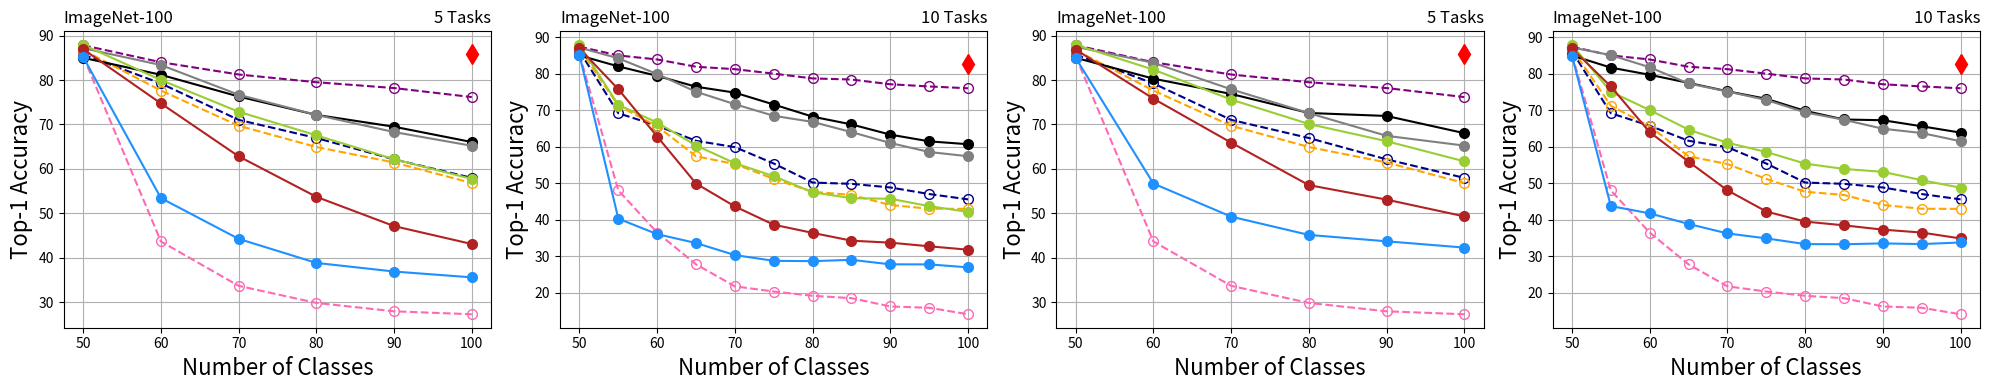

Here is the Python script that generated this plot:
import matplotlib.pyplot as plt

# Example data
num_categories = [50, 60, 70, 80, 90, 100]
ipc = [87.82, 84, 81.24, 79.5, 78.19, 76.16]
podnet = [87.16, 83.37, 76.69, 72.15, 68.29, 65.2]
der = [85, 81.17, 76.29, 72.15, 69.49, 66.04]
ucir = [87.92, 80, 72.86, 67.55, 62.18, 57.74]
coil = [86.92, 74.73, 62.83, 53.72, 47.13, 43.1]
icarl = [85.16, 53.43, 44.26, 38.85, 36.91, 35.6]
lwf = [85.32, 43.67, 33.69, 29.85, 27.96, 27.3]
ssre = [85.72, 79.23, 71.03, 66.95, 62.15, 57.98]
pa2s = [86.72, 77.63, 69.714, 64.925, 61.44, 56.82]

# Plot the results
fig, axs = plt.subplots(nrows=1, ncols=4, figsize=(8/0.8*2, 4))
l,=axs[0].plot([100], [85.8], label='JointCNN', marker='d', markersize=10, color='red')
l0,=axs[0].plot(num_categories, ipc, label='IPC-BYOL', linestyle='--', marker='o', markersize=7,  color='purple',markerfacecolor='none', markeredgewidth=1)
l1,=axs[0].plot(num_categories, ssre, label='SSRE', linestyle='--', marker='o', markersize=7,  color='darkblue',markerfacecolor='none', markeredgewidth=1)
l2,=axs[0].plot(num_categories, pa2s, label='PASS', linestyle='--', marker='o', markersize=7,  color='orange',markerfacecolor='none', markeredgewidth=1)
l3,=axs[0].plot(num_categories, lwf, label='LwF', linestyle='--', marker='o', markersize=7,  color='hotpink',markerfacecolor='none', markeredgewidth=1)
l4,=axs[0].plot(num_categories, der, label='DER', marker='o', markersize=7, color='black')
l5,=axs[0].plot(num_categories, podnet, label='PODNet', marker='o', markersize=7, color='gray')
l6,=axs[0].plot(num_categories, ucir, label='UCIR', marker='o', markersize=7, color='yellowgreen')
l7,=axs[0].plot(num_categories, coil, label='COIL', marker='o', markersize=7, color='firebrick')
l8,=axs[0].plot(num_categories, icarl, label='iCaRL', marker='o', markersize=7, color='dodgerblue')



axs[0].set_xlabel('Number of Classes',fontsize=16)
axs[0].set_ylabel('Top-1 Accuracy',fontsize=16)
axs[0].set_title('ImageNet-100',loc="left",fontsize=12)
axs[0].set_title('5 Tasks',loc="right",fontsize=12)
axs[0].grid(True)


num_categories = [50, 55, 60, 65, 70, 75, 80, 85, 90, 95, 100]
ipc = [87.4, 85, 83.9, 81.9, 81.24, 80.01, 78.7, 78.4, 77.1, 76.5, 76]
podnet = [87.16, 84.22, 79.9, 75.05, 71.63, 68.45, 66.78, 63.98, 61, 58.53, 57.36]
der = [85, 82, 79.4, 76.43, 74.8, 71.55, 68.22, 66.09, 63.29, 61.45, 60.66]
ucir = [87.92, 71.45, 66.6, 60.31, 55.46, 51.89, 47.48, 45.86, 45.71, 43.68, 42.1]
coil = [86.92, 75.75, 62.77, 49.88, 43.6, 38.59, 36.35, 34.21, 33.67, 32.67, 31.74]
icarl = [85.16, 40.25, 36, 33.57, 30.26, 28.69, 28.6, 28.96, 27.73, 27.71, 26.9]
lwf = [85.32, 48, 36.43, 27.72, 21.69, 20.27, 19.1, 18.45, 16.18, 15.81, 14.04]
ssre = [86.2, 69.16, 65.73, 61.6, 59.86, 55.37, 50.15, 49.8, 48.8, 47, 45.54]
pa2s = [86.88, 71.2, 65.6, 57.35384615, 55.22857143, 51.14666667, 47.625, 46.75294118, 44, 42.96842105, 42.94]

axs[1].plot([100], [82.7], label='JointCNN', marker='d', markersize=10, color='red')
axs[1].plot(num_categories, ipc, label='IPC-BYOL', linestyle='--', marker='o', markersize=7, color='purple',markerfacecolor='none', markeredgewidth=1)
axs[1].plot(num_categories, ssre, label='SSRE', linestyle='--', marker='o', markersize=7, color='darkblue',markerfacecolor='none', markeredgewidth=1)
axs[1].plot(num_categories, pa2s, label='PASS', linestyle='--', marker='o', markersize=7, color='orange',markerfacecolor='none', markeredgewidth=1)
axs[1].plot(num_categories, lwf, label='LwF', linestyle='--', marker='o', markersize=7, color='hotpink',markerfacecolor='none', markeredgewidth=1)

axs[1].plot(num_categories, der, label='DER', marker='o', markersize=7,color='black')
axs[1].plot(num_categories, podnet, label='PODNet', marker='o', markersize=7,color='gray')
axs[1].plot(num_categories, ucir, label='UCIR', marker='o', markersize=7,color='yellowgreen')
axs[1].plot(num_categories, coil, label='COIL', marker='o', markersize=7,color='firebrick')
axs[1].plot(num_categories, icarl, label='iCaRL', marker='o', markersize=7,color='dodgerblue')


axs[1].set_xlabel('Number of Classes',fontsize=16)
axs[1].set_ylabel('Top-1 Accuracy',fontsize=16)
axs[1].set_title('ImageNet-100',loc="left",fontsize=12)
axs[1].set_title('10 Tasks',loc="right",fontsize=12)

axs[1].grid(True)



num_categories = [50, 60, 70, 80, 90, 100]
ipc = [87.82, 84, 81.24, 79.5, 78.19, 76.16]
podnet = [87.48, 83.87, 77.91, 72.55, 67.44, 65.24]
der = [85, 80.3, 76.86, 72.58, 71.91, 68.04]
ucir = [87.92, 82.33, 75.6, 70.1, 66.24, 61.7]
coil = [86.84, 75.8, 65.91, 56.35, 53.09, 49.32]
icarl = [84.96, 56.7, 49.26, 45.15, 43.71, 42.3]
lwf = [85.32, 43.67, 33.69, 29.85, 27.96, 27.3]
ssre = [ 85.72, 79.23, 71.03, 66.95, 62.15, 57.98]
pa2s = [86.72, 77.63, 69.714, 64.925, 61.44, 56.82]








axs[2].plot([100], [85.8], label='JointCNN', marker='d', markersize=10, color='red')
axs[2].plot(num_categories, ipc, label='IPC-BYOL', linestyle='--', marker='o', markersize=7, color='purple',markerfacecolor='none', markeredgewidth=1)
axs[2].plot(num_categories, ssre, label='SSRE', linestyle='--', marker='o', markersize=7, color='darkblue',markerfacecolor='none', markeredgewidth=1)
axs[2].plot(num_categories, pa2s, label='PASS', linestyle='--', marker='o', markersize=7, color='orange',markerfacecolor='none', markeredgewidth=1)
axs[2].plot(num_categories, lwf, label='LwF', linestyle='--', marker='o', markersize=7, color='hotpink',markerfacecolor='none', markeredgewidth=1)
axs[2].plot(num_categories, der, label='DER', marker='o', markersize=7,color='black')
axs[2].plot(num_categories, podnet, label='PODNet', marker='o', markersize=7,color='gray')
axs[2].plot(num_categories, ucir, label='UCIR', marker='o', markersize=7,color='yellowgreen')
axs[2].plot(num_categories, coil, label='COIL', marker='o', markersize=7,color='firebrick')
axs[2].plot(num_categories, icarl, label='iCaRL', marker='o', markersize=7,color='dodgerblue')
axs[2].set_xlabel('Number of Classes',fontsize=16)
axs[2].set_ylabel('Top-1 Accuracy',fontsize=16)
axs[2].set_title('ImageNet-100',loc="left",fontsize=12)
axs[2].set_title('5 Tasks',loc="right",fontsize=12)
axs[2].grid(True)






num_categories = [50, 55, 60, 65, 70, 75, 80, 85, 90, 95, 100]
ipc = [87.4, 85, 83.9, 81.9, 81.24, 80.01, 78.7, 78.4, 77.1, 76.5, 76]
podnet = [87.2, 85.09, 81.77, 77.32, 75.11, 72.8, 69.4, 67.36, 64.91, 63.73, 61.48]
der = [85, 81.67, 79.7, 77.48, 75.17, 73.12, 69.8, 67.44, 67.24, 65.58, 63.84]
ucir = [87.92, 75.05, 70.03, 64.65, 61.06, 58.53, 55.35, 53.88, 53.09, 50.8, 48.74]
coil = [86.92, 76.49, 63.97, 55.88, 48.03, 42.21, 39.45, 38.42, 37.24, 36.44, 34.82]
icarl = [84.96, 43.71, 41.7, 38.8, 36.2, 34.85, 33.28, 33.23, 33.47, 33.28, 33.72]
lwf = [85.32, 48, 36.43, 27.72, 21.69, 20.27, 19.1, 18.45, 16.18, 15.81, 14.04]
ssre = [86.2, 69.16, 65.73, 61.6, 59.86, 55.37, 50.15, 49.8, 48.8, 47, 45.54]
pa2s = [86.88, 71.2, 65.6, 57.35384615, 55.22857143, 51.14666667, 47.625, 46.75294118, 44, 42.96842105, 42.94]

axs[3].plot([100], [82.7], label='JointCNN', marker='d', markersize=10, color='red')
axs[3].plot(num_categories, ipc, label='IPC-BYOL', linestyle='--', marker='o', markersize=7, color='purple',markerfacecolor='none', markeredgewidth=1)
axs[3].plot(num_categories, ssre, label='SSRE', linestyle='--', marker='o', markersize=7, color='darkblue',markerfacecolor='none', markeredgewidth=1)
axs[3].plot(num_categories, pa2s, label='PASS', linestyle='--', marker='o', markersize=7, color='orange',markerfacecolor='none', markeredgewidth=1)
axs[3].plot(num_categories, lwf, label='LwF', linestyle='--', marker='o', markersize=7, color='hotpink',markerfacecolor='none', markeredgewidth=1)
axs[3].plot(num_categories, der, label='DER', marker='o', markersize=7,color='black')
axs[3].plot(num_categories, podnet, label='PODNet', marker='o', markersize=7,color='gray')
axs[3].plot(num_categories, ucir, label='UCIR', marker='o', markersize=7,color='yellowgreen')
axs[3].plot(num_categories, coil, label='COIL', marker='o', markersize=7,color='firebrick')
axs[3].plot(num_categories, icarl, label='iCaRL', marker='o', markersize=7,color='dodgerblue')
axs[3].set_xlabel('Number of Classes',fontsize=16)
axs[3].set_ylabel('Top-1 Accuracy',fontsize=16)
axs[3].set_title('ImageNet-100',loc="left",fontsize=12)
axs[3].set_title('10 Tasks',loc="right",fontsize=12)
axs[3].grid(True)





# fig.legend(loc='upper center', bbox_to_anchor=(0.5, 1.1), ncol=9)
# fig.tight_layout()
# plt.legend(loc='upper center', bbox_to_anchor=(0.5, 1.2), ncol=5)
# legend=plt.figlegend(handles=[l0,l1,l2,l3,l4,l5,l6,l7,l8,l],loc='upper center', bbox_to_anchor=(0.5, 1.1), ncol=10,columnspacing=1.0,fontsize=12)
plt.tight_layout()
# fig.savefig('cifar100-all.pdf', bbox_extra_artists=(legend,), bbox_inches='tight')
fig.savefig('imagenet100-all.pdf')

plt.show()
